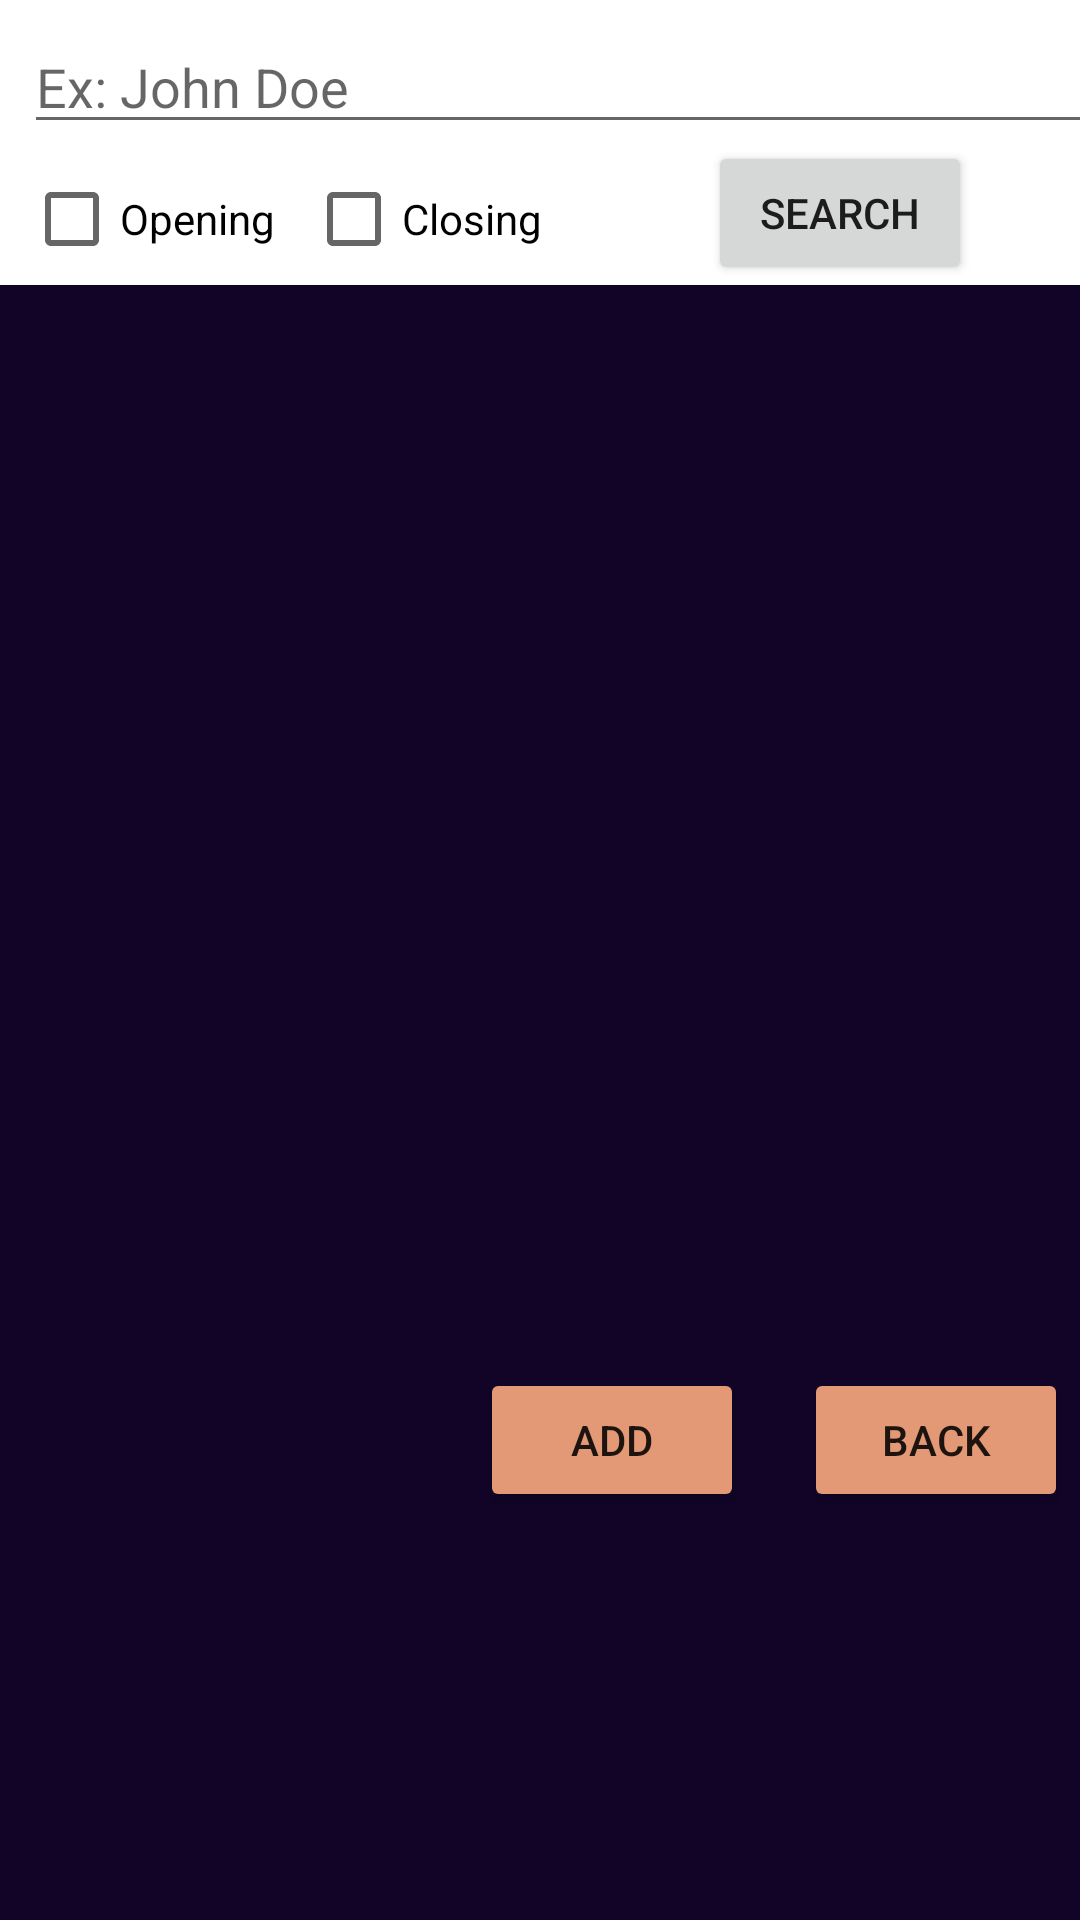

Reconstruct the res/layout file that produces this screen, plus the resources it refers to.
<!-- AndroidManifest.xml: application theme Theme.CMPT395FinalProject -->
<!-- res/layout/view_all_colleagues.xml -->
<?xml version="1.0" encoding="utf-8"?>
<androidx.constraintlayout.widget.ConstraintLayout xmlns:android="http://schemas.android.com/apk/res/android"
    xmlns:app="http://schemas.android.com/apk/res-auto"
    xmlns:tools="http://schemas.android.com/tools"
    android:layout_width="match_parent"
    android:layout_height="match_parent"
    android:background="#110427">


    <androidx.recyclerview.widget.RecyclerView
        android:id="@+id/RecyclerView"
        android:layout_width="0dp"
        android:layout_height="410dp"
        android:layout_marginTop="50dp"
        android:background="#110427"
        android:paddingTop="?attr/actionBarSize"
        app:layout_constraintEnd_toEndOf="parent"
        app:layout_constraintHorizontal_bias="0.0"
        app:layout_constraintStart_toStartOf="parent"
        app:layout_constraintTop_toTopOf="parent" />

    <Button
        android:id="@+id/ViewAddEmployeeBtn"
        android:layout_width="wrap_content"
        android:layout_height="wrap_content"
        android:layout_marginTop="448dp"
        android:layout_marginEnd="20dp"
        android:backgroundTint="#FFE49976"
        android:text="Add"
        app:layout_constraintEnd_toStartOf="@+id/ViewBackBtn"
        app:layout_constraintTop_toTopOf="@+id/ViewSearchBar" />

    <Button
        android:id="@+id/ViewBackBtn"
        android:layout_width="wrap_content"
        android:layout_height="wrap_content"
        android:layout_marginEnd="4dp"
        android:backgroundTint="#FFE49976"
        android:text="Back"
        app:layout_constraintBottom_toBottomOf="@+id/ViewAddEmployeeBtn"
        app:layout_constraintEnd_toEndOf="parent" />

    <View
        android:id="@+id/view"
        android:layout_width="match_parent"
        android:layout_height="95dp"
        android:background="#FFFFFF"
        app:layout_constraintEnd_toEndOf="parent"
        app:layout_constraintStart_toStartOf="parent"
        app:layout_constraintTop_toTopOf="parent" />

    <EditText
        android:id="@+id/ViewSearchBar"
        android:layout_width="370dp"
        android:layout_height="40dp"
        android:layout_marginStart="8dp"
        android:layout_marginTop="8dp"
        android:hint="Ex: John Doe"
        android:ems="10"
        android:focusableInTouchMode="true"
        android:inputType="textPersonName"
        app:layout_constraintStart_toStartOf="parent"
        app:layout_constraintTop_toTopOf="parent" />

    <CheckBox
        android:id="@+id/OTrainedCheck"
        android:layout_width="86dp"
        android:layout_height="28dp"
        android:layout_marginStart="8dp"
        android:layout_marginBottom="8dp"
        android:text="Opening"
        app:layout_constraintBottom_toBottomOf="@+id/view"
        app:layout_constraintStart_toStartOf="parent" />

    <CheckBox
        android:id="@+id/CTrainedChecked"
        android:layout_width="80dp"
        android:layout_height="28dp"
        android:layout_marginStart="8dp"
        android:layout_marginBottom="8dp"
        android:text="Closing"
        app:layout_constraintBottom_toBottomOf="@+id/view"
        app:layout_constraintStart_toEndOf="@+id/OTrainedCheck" />

    <Button
        android:id="@+id/ViewSearchBtn"
        android:layout_width="wrap_content"
        android:layout_height="wrap_content"
        android:layout_marginEnd="36dp"
        android:text="Search"
        app:layout_constraintBottom_toBottomOf="@+id/view"
        app:layout_constraintEnd_toEndOf="parent" />
</androidx.constraintlayout.widget.ConstraintLayout>
<!-- resources referenced by this layout -->
<resources>
  <style name="Theme.CMPT395FinalProject" parent="Theme.MaterialComponents.DayNight.DarkActionBar">
          
          <item name="colorPrimary">@color/purple_500</item>
          <item name="colorPrimaryVariant">@color/purple_700</item>
          <item name="colorOnPrimary">@color/white</item>
          
          <item name="colorSecondary">@color/teal_200</item>
          <item name="colorSecondaryVariant">@color/teal_700</item>
          <item name="colorOnSecondary">@color/black</item>
          
          <item name="android:statusBarColor">?attr/colorPrimaryVariant</item>
          
      </style>
  <!-- not gathered from this repository: default colours our renderer supplied (Android Studio template values) -->
  <color name="purple_500">#FF6200EE</color>
  <color name="purple_700">#FF3700B3</color>
  <color name="teal_200">#FF03DAC5</color>
  <color name="teal_700">#FF018786</color>
  <color name="black">#FF000000</color>
  <color name="white">#FFFFFFFF</color>
</resources>
